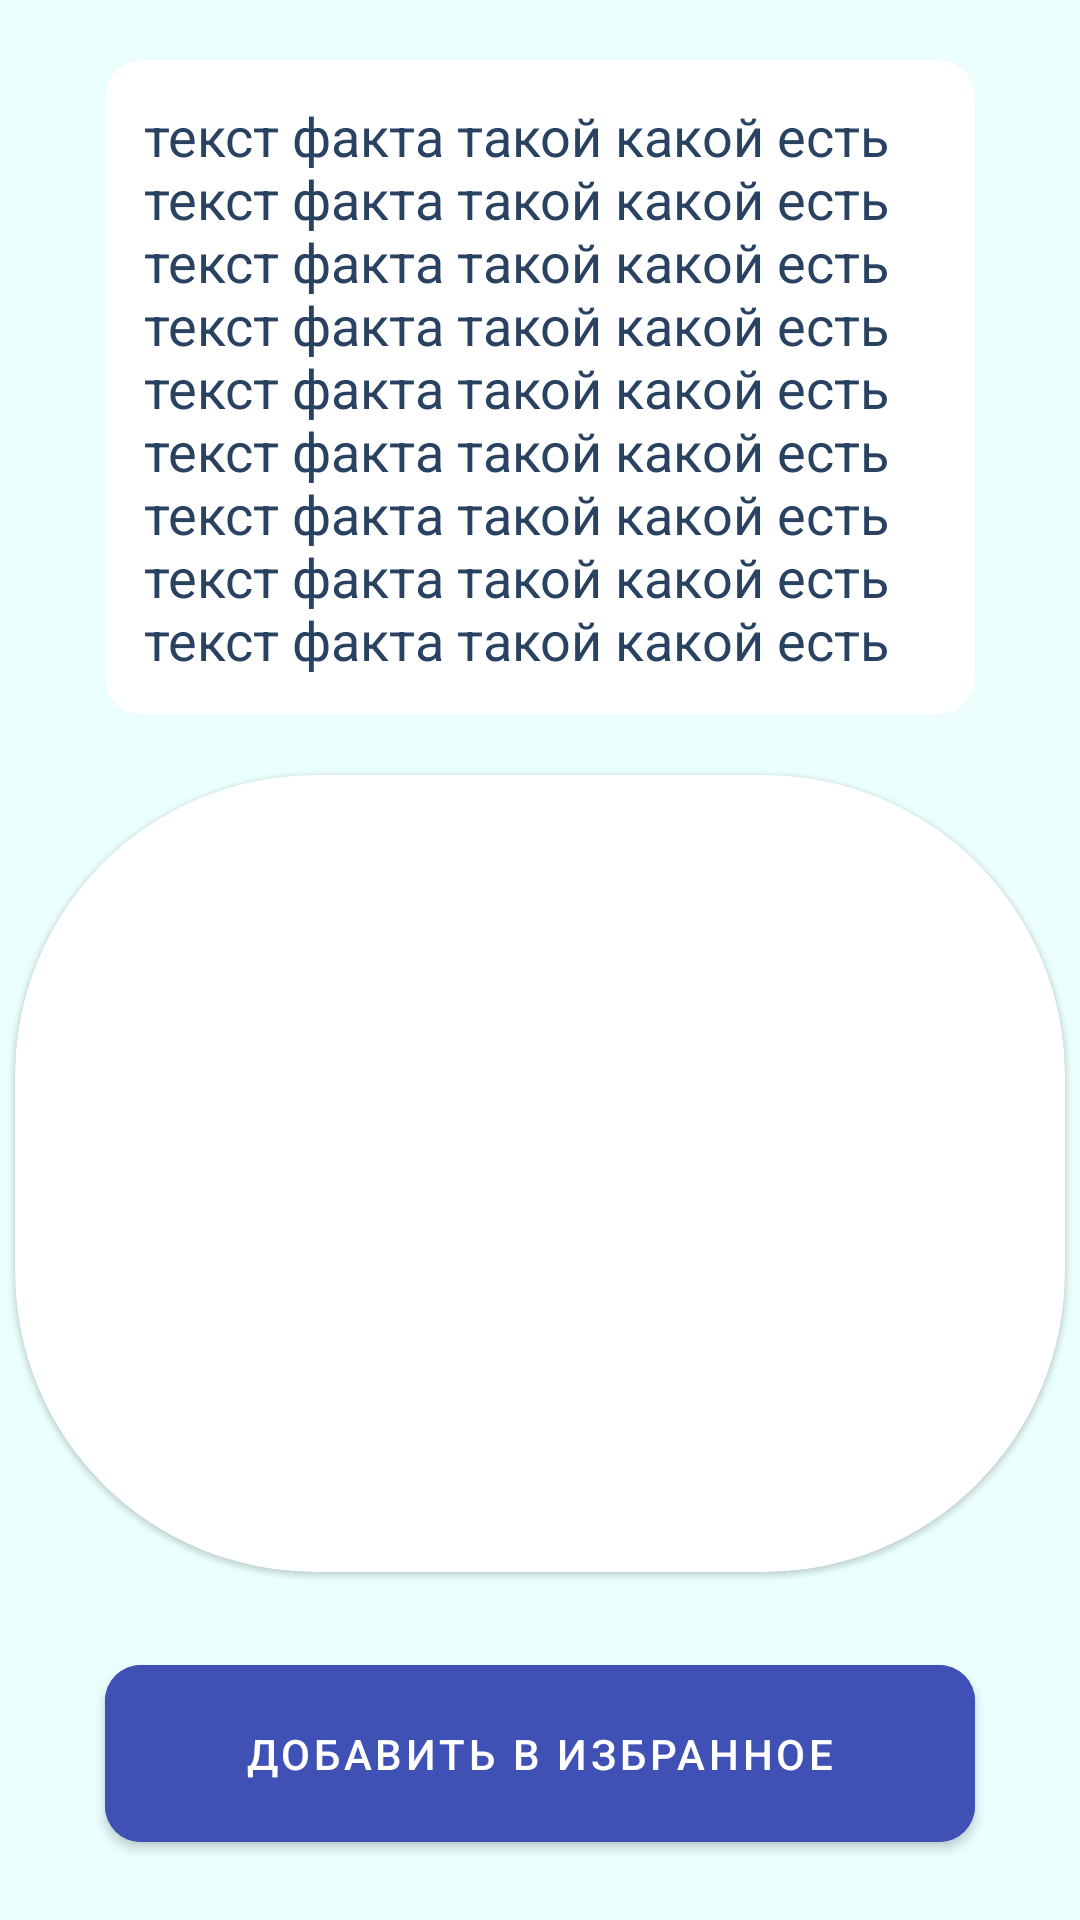

Reconstruct the res/layout file that produces this screen, plus the resources it refers to.
<!-- AndroidManifest.xml: application theme Theme.CatsFacts_MadBrains_IRLIX -->
<!-- res/layout/activity_detail.xml -->
<?xml version="1.0" encoding="utf-8"?>
<androidx.constraintlayout.widget.ConstraintLayout
    xmlns:android="http://schemas.android.com/apk/res/android"
    xmlns:tools="http://schemas.android.com/tools"
    xmlns:app="http://schemas.android.com/apk/res-auto"
android:background="#ebffff"
    android:layout_width="match_parent"
    android:layout_height="match_parent"
    tools:context=".DetailActivity">


    <com.google.android.material.card.MaterialCardView
        android:id="@+id/connection"
        android:layout_width="match_parent"
        android:layout_height="wrap_content"
        android:layout_marginStart="35dp"
        android:layout_marginTop="20dp"
        app:cardCornerRadius="12dp"
        android:layout_marginEnd="35dp"
        app:layout_constraintEnd_toEndOf="parent"
        app:layout_constraintStart_toStartOf="parent"
        app:layout_constraintTop_toTopOf="parent">


        <TextView
            android:id="@+id/textView2"
            android:layout_width="wrap_content"
            android:layout_height="wrap_content"
            android:layout_margin="5dp"
            android:layout_marginTop="4dp"
            android:padding="8dp"

            android:text="текст факта такой какой есть текст факта такой какой есть текст факта такой какой есть текст факта такой какой есть текст факта такой какой есть текст факта такой какой есть текст факта такой какой есть текст факта такой какой есть текст факта такой какой есть "
            android:textColor="#2A4262"
            android:textSize="18dp"
            app:layout_constraintEnd_toEndOf="parent"
            app:layout_constraintStart_toStartOf="parent"
            app:layout_constraintTop_toTopOf="parent" />


    </com.google.android.material.card.MaterialCardView>

    <com.google.android.material.card.MaterialCardView
        android:id="@+id/materialCardView"
        android:layout_width="350dp"
        android:layout_height="0dp"
        android:layout_marginTop="20dp"
        android:layout_marginBottom="25dp"
        android:layout_weight="1"
        app:cardCornerRadius="100dp"
        app:layout_constraintBottom_toTopOf="@+id/addButton"

        app:layout_constraintEnd_toEndOf="parent"
        app:layout_constraintStart_toStartOf="parent"
        app:layout_constraintTop_toBottomOf="@+id/connection">

        <ProgressBar
            android:id="@+id/progressBarImg"
            style="?android:attr/progressBarStyle"
            android:layout_width="89dp"
            android:layout_height="104dp"
            android:layout_gravity="center" />

        <ImageView
            android:id="@+id/catImg"
            android:layout_width="match_parent"
            android:layout_height="match_parent"
            app:layout_constraintEnd_toEndOf="parent"
            app:layout_constraintStart_toStartOf="parent"
            app:layout_constraintTop_toTopOf="parent" />


    </com.google.android.material.card.MaterialCardView>






    <com.google.android.material.button.MaterialButton
        android:id="@+id/addButton"
        android:layout_width="match_parent"
        android:layout_height="wrap_content"
        android:layout_marginStart="35dp"
        android:layout_marginEnd="35dp"
        android:layout_marginBottom="20dp"
        android:backgroundTint="#3f51b5"
        android:padding="20dp"
        android:paddingBottom="12dp"
        android:text="Добавить в избранное"
        android:textColor="@color/white"
        app:cornerRadius="12dp"
        app:layout_constraintBottom_toBottomOf="parent"
        app:layout_constraintEnd_toEndOf="parent"
        app:layout_constraintStart_toStartOf="parent" />
</androidx.constraintlayout.widget.ConstraintLayout>
<!-- resources referenced by this layout -->
<resources>
  <color name="white">#FFFFFFFF</color>
  <style name="Theme.CatsFacts_MadBrains_IRLIX" parent="Theme.MaterialComponents.DayNight.DarkActionBar">
          
          <item name="colorPrimary">@color/purple_500</item>
          <item name="colorPrimaryVariant">@color/purple_700</item>
          <item name="colorOnPrimary">@color/white</item>
          
          <item name="colorSecondary">@color/teal_200</item>
          <item name="colorSecondaryVariant">@color/teal_700</item>
          <item name="colorOnSecondary">@color/black</item>
          
          <item name="android:statusBarColor" tools:targetApi="l">?attr/colorPrimaryVariant</item>
          
      </style>
  <color name="purple_500">#009688</color>
  <color name="purple_700">#043F47</color>//строка состояния
  <color name="teal_200">#00CDBA</color>//кнопка кругл и загрузка
  <color name="teal_700">#2595A5</color>
  <color name="black">#FF000000</color>
</resources>
